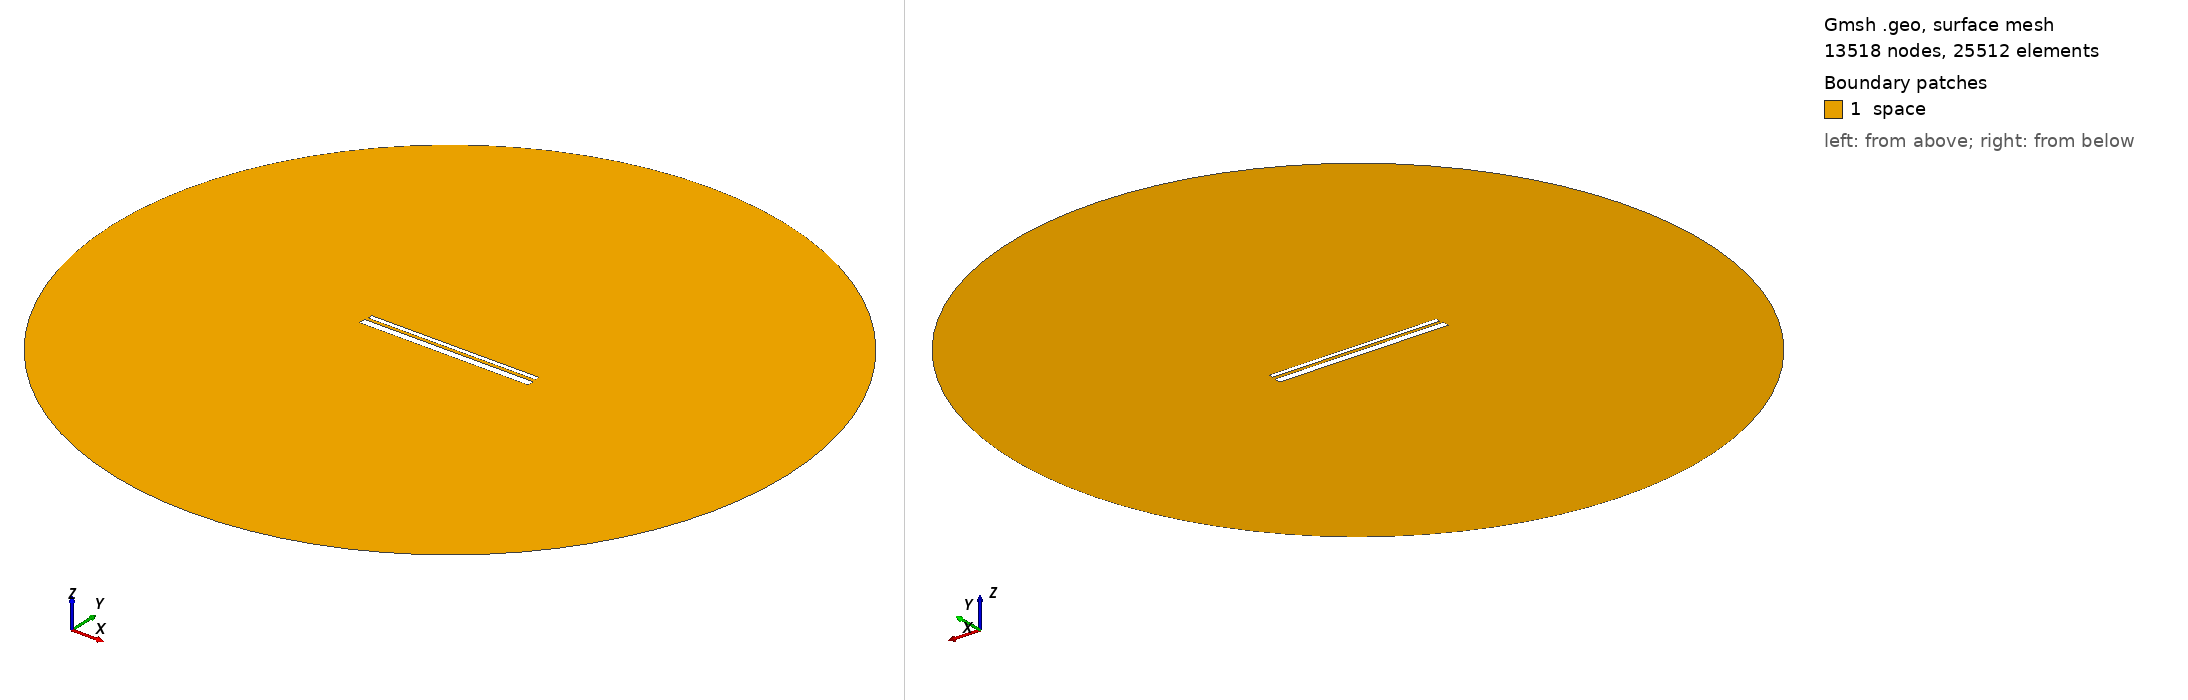

Gmsh geometry script, surface-meshed: 13518 nodes, 25512 surface elements. Boundary patches (legend numbers): 1 space. Left view from above one corner, right view from below the opposite corner. Legend entries are the model's physical surfaces. The drawing asked Gmsh for element sizes between 1% and 20% of the model's largest extent; the script's own settings can give other sizes.

=== 815.geo (drawn) ===
// Set the geometry kernel
SetFactory("OpenCASCADE");

//---------------------------------------
// Rectangles
//---------------------------------------

// Rectangle 1 (top)
Point(1) = {-49.455555555555556, 1.35, 0, 1.0};
Point(2) = {49.455555555555556, 1.35, 0, 1.0};
Point(3) = {49.455555555555556, 4.261111111111111, 0, 1.0};
Point(4) = {-49.455555555555556, 4.261111111111111, 0, 1.0};

Line(1) = {1, 2};
Line(2) = {2, 3};
Line(3) = {3, 4};
Line(4) = {4, 1};

Line Loop(1) = {1, 2, 3, 4};
Plane Surface(1) = {1};

Rotate { {0, 0, 1}, {0,  0.8055555555555556,  0}, 0.002 } {
  Surface{1};
}

// Rectangle 2 (bottom)
Point(5) = {-50,-0.8055555555555556, 0, 1.0};
Point(6) = { 50,-0.8055555555555556, 0, 1.0};
Point(7) = { 50,-4.805555555555555, 0, 1.0};
Point(8) = {-50,-4.805555555555555, 0, 1.0};

Line(5) = {5, 6};
Line(6) = {6, 7};
Line(7) = {7, 8};
Line(8) = {8, 5};

Line Loop(2) = {5, 6, 7, 8};
Plane Surface(2) = {2}; 


//---------------------------------------
// Circle
//---------------------------------------

// Define points
Point(9) = {0, 0, 0};        // Center
Point(10) = {200, 0, 0};     // Start point
Point(11) = {0, 200, 0};     // 90 degrees
Point(12) = {-200, 0, 0};    // 180 degrees
Point(13) = {0, -200, 0};    // 270 degrees

// Define circle arcs (each needs start, center, end)
Circle(9) = {10, 9, 11};
Circle(10) = {11, 9, 12};
Circle(11) = {12, 9, 13};
Circle(12) = {13, 9, 10};

// Define curve loop and surface if needed
Curve Loop(3) = {9, 10, 11, 12};
Surface(3) = {3};

// Subtract Rectangles from Circle
BooleanDifference{ Surface{3}; Delete; }{ Surface{1}; Surface{2}; Delete; }

//---------------------------------------
// Transfinite Lines and Surface
//---------------------------------------
r = 7;
Transfinite Line {1, 3} = 50*r Using Progression 1;
Transfinite Line {2, 4} = 2*r Using Progression 1;
Transfinite Line {5, 7} = 50*r Using Progression 1;
Transfinite Line {6, 8} = 2*r Using Progression 1;
Transfinite Line {9, 10, 11, 12} = 20 Using Progression 1;

//---------------------------------------
// Define Physical Groups
//---------------------------------------                

//--- Physical Curves
// Physical groups for boundaries
Physical Line("force_segment", 10) = {1};
Physical Line("upper_plate", 11) = {2, 3, 4};
Physical Line("lower_plate", 12) = {5, 6, 7, 8};
Physical Line("boundary", 20) = {9, 10, 11, 12};

//--- Physical Surfaces
Physical Surface("space", 30) = {3};

//---------------------------------------
// 6. Generate the Mesh
//---------------------------------------
Mesh 2;  // 2D mesh generation
